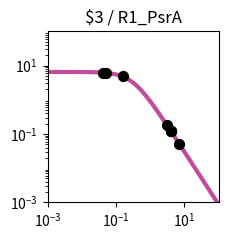

Reproduce this figure in Python. (Note: this script raises an exception after producing the figure.)
import matplotlib.pyplot as plt
import matplotlib.ticker as ticker
import numpy as np

fig, ax = plt.subplots(figsize=(2.5,2.5))

plt.xlim(1.000000e-03, 1.000000e+02)
plt.ylim(1.000000e-03, 1.000000e+02)

x = np.array([1.000000e-03,1.122018e-03,1.258925e-03,1.412538e-03,1.584893e-03,1.778279e-03,1.995262e-03,2.238721e-03,2.511886e-03,2.818383e-03,3.162278e-03,3.548134e-03,3.981072e-03,4.466836e-03,5.011872e-03,5.623413e-03,6.309573e-03,7.079458e-03,7.943282e-03,8.912509e-03,1.000000e-02,1.122018e-02,1.258925e-02,1.412538e-02,1.584893e-02,1.778279e-02,1.995262e-02,2.238721e-02,2.511886e-02,2.818383e-02,3.162278e-02,3.548134e-02,3.981072e-02,4.466836e-02,5.011872e-02,5.623413e-02,6.309573e-02,7.079458e-02,7.943282e-02,8.912509e-02,1.000000e-01,1.122018e-01,1.258925e-01,1.412538e-01,1.584893e-01,1.778279e-01,1.995262e-01,2.238721e-01,2.511886e-01,2.818383e-01,3.162278e-01,3.548134e-01,3.981072e-01,4.466836e-01,5.011872e-01,5.623413e-01,6.309573e-01,7.079458e-01,7.943282e-01,8.912509e-01,1.000000e+00,1.122018e+00,1.258925e+00,1.412538e+00,1.584893e+00,1.778279e+00,1.995262e+00,2.238721e+00,2.511886e+00,2.818383e+00,3.162278e+00,3.548134e+00,3.981072e+00,4.466836e+00,5.011872e+00,5.623413e+00,6.309573e+00,7.079458e+00,7.943282e+00,8.912509e+00,1.000000e+01,1.122018e+01,1.258925e+01,1.412538e+01,1.584893e+01,1.778279e+01,1.995262e+01,2.238721e+01,2.511886e+01,2.818383e+01,3.162278e+01,3.548134e+01,3.981072e+01,4.466836e+01,5.011872e+01,5.623413e+01,6.309573e+01,7.079458e+01,7.943282e+01,8.912509e+01,1.000000e+02,])
y = np.array([6.488031e+00,6.487843e+00,6.487619e+00,6.487351e+00,6.487031e+00,6.486649e+00,6.486193e+00,6.485649e+00,6.485000e+00,6.484224e+00,6.483299e+00,6.482194e+00,6.480875e+00,6.479301e+00,6.477423e+00,6.475182e+00,6.472509e+00,6.469319e+00,6.465515e+00,6.460979e+00,6.455572e+00,6.449127e+00,6.441449e+00,6.432305e+00,6.421421e+00,6.408475e+00,6.393085e+00,6.374806e+00,6.353117e+00,6.327414e+00,6.296995e+00,6.261057e+00,6.218681e+00,6.168830e+00,6.110345e+00,6.041951e+00,5.962268e+00,5.869838e+00,5.763163e+00,5.640765e+00,5.501264e+00,5.343481e+00,5.166551e+00,4.970062e+00,4.754182e+00,4.519776e+00,4.268491e+00,4.002779e+00,3.725853e+00,3.441566e+00,3.154209e+00,2.868262e+00,2.588120e+00,2.317823e+00,2.060843e+00,1.819922e+00,1.597009e+00,1.393252e+00,1.209067e+00,1.044240e+00,8.980622e-01,7.694550e-01,6.571005e-01,5.595468e-01,4.752956e-01,4.028683e-01,3.408522e-01,2.879309e-01,2.429017e-01,2.046821e-01,1.723103e-01,1.449403e-01,1.218338e-01,1.023516e-01,8.594273e-02,7.213477e-02,6.052430e-02,5.076781e-02,4.257364e-02,3.569472e-02,2.992211e-02,2.507944e-02,2.101796e-02,1.761243e-02,1.475743e-02,1.236435e-02,1.035871e-02,8.677974e-03,7.269637e-03,6.089642e-03,5.101031e-03,4.272809e-03,3.578985e-03,2.997774e-03,2.510912e-03,2.103094e-03,1.761496e-03,1.475369e-03,1.235711e-03,1.034976e-03,8.668451e-04,])
c = "#c24b9c"

hi_x = np.array([3.090931e+00,6.987031e+00,1.552605e-01,4.051361e+00,5.211134e-02,3.948211e+00,4.103485e-02,3.937135e+00,])
hi_y = np.array([1.783041e-01,5.179743e-02,4.794171e+00,1.186532e-01,6.088360e+00,1.233692e-01,6.206337e+00,1.238939e-01,])
lo_x = np.array([])
lo_y = np.array([])

plt.loglog(x,y,lw=3,color=c)
plt.scatter(hi_x,hi_y,marker='o',s=50,color='black',zorder=10)
plt.scatter(lo_x,lo_y,marker='o',s=50,edgecolors='black',color='none',zorder=10)

plt.title("$3 / R1_PsrA")

ax.xaxis.set_major_locator(ticker.LogLocator(numticks=3))
ax.yaxis.set_major_locator(ticker.LogLocator(numticks=3))

ax.set_aspect('equal')
plt.tight_layout()

plt.savefig("/home/<user>/output/response_plot_$3_R1_PsrA.png", bbox_inches='tight')
